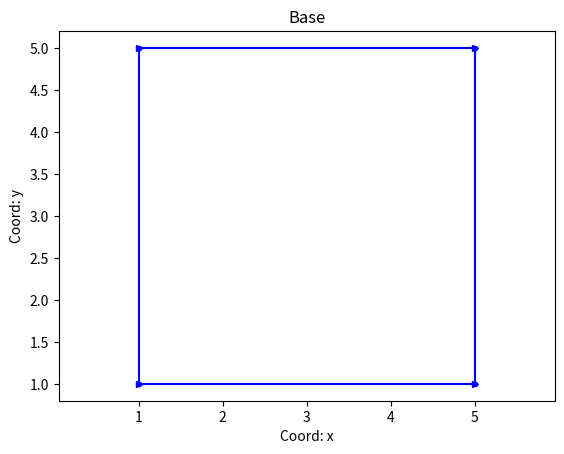

Python code for this plot:
import matplotlib.pyplot as plt 

x=[1, 1, 5, 5]
y=[1, 5, 5, 1]

plt.plot(x, y, color='b',label='Graf 1', marker='>', ms=5)
plt.plot(y, x, color='b',label='Graf 2', marker='o', ms=3)
plt.axis('equal')

plt.xlabel('Coord: x')
plt.ylabel('Coord: y')
plt.title('Base')

plt.savefig('fig_5.png')